Dataset: DragonFruit_Training (GitHub, Atharva2645/Agrisense-main). Classes: grade A, grade B, grade C.

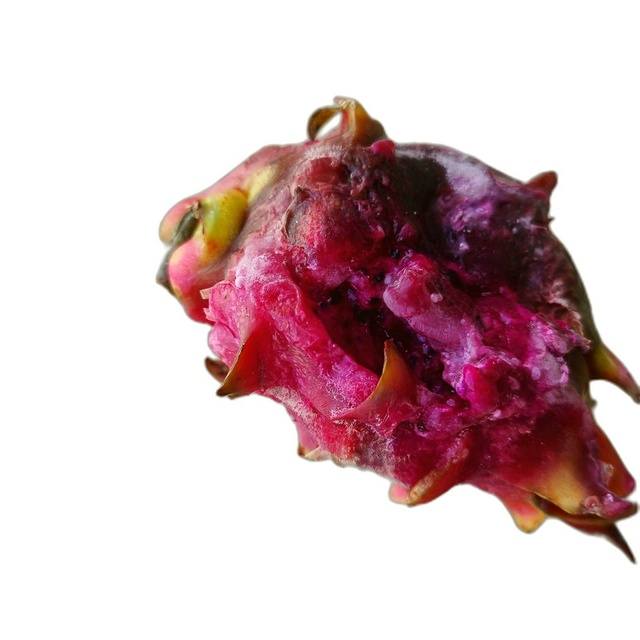
Label: grade C

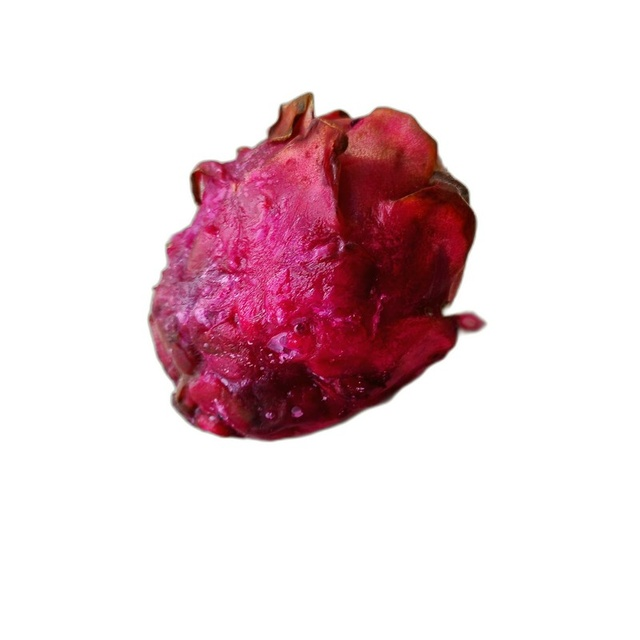
Label: grade C

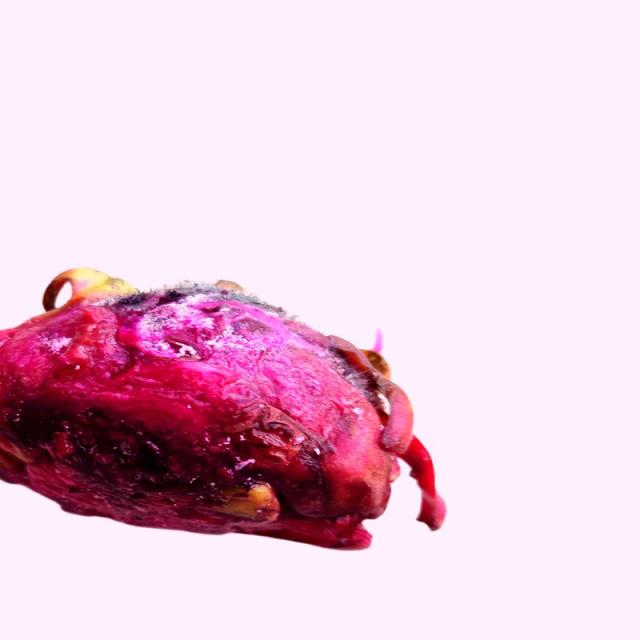
Label: grade B

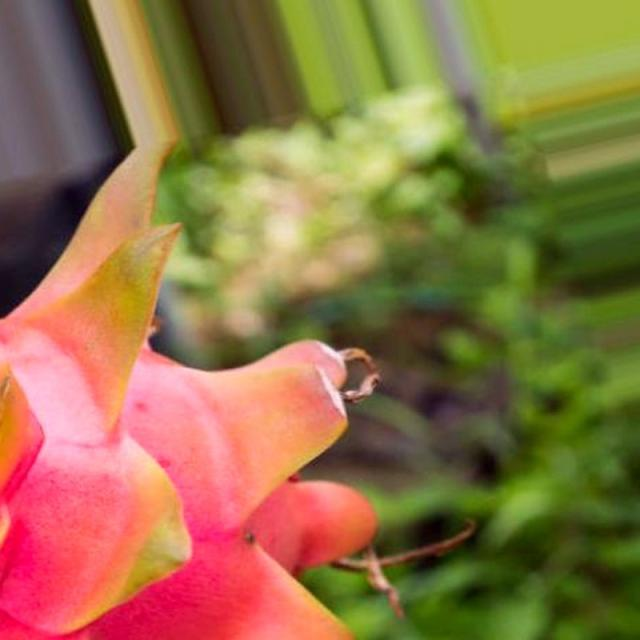
Label: grade A

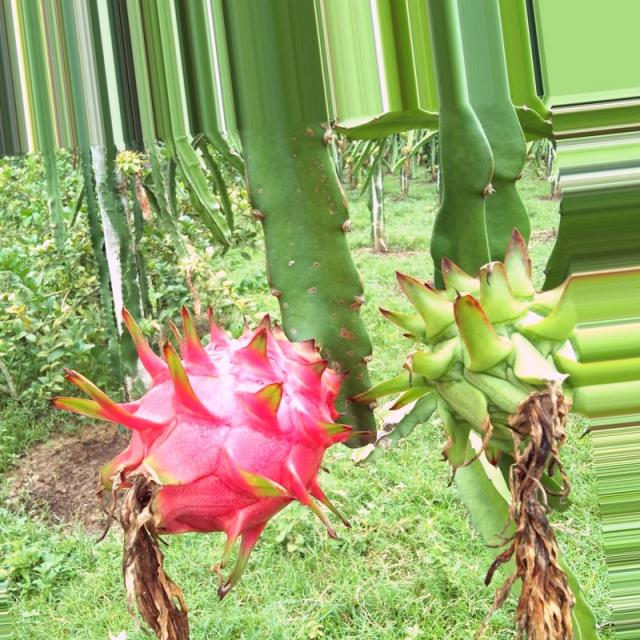
Label: grade A

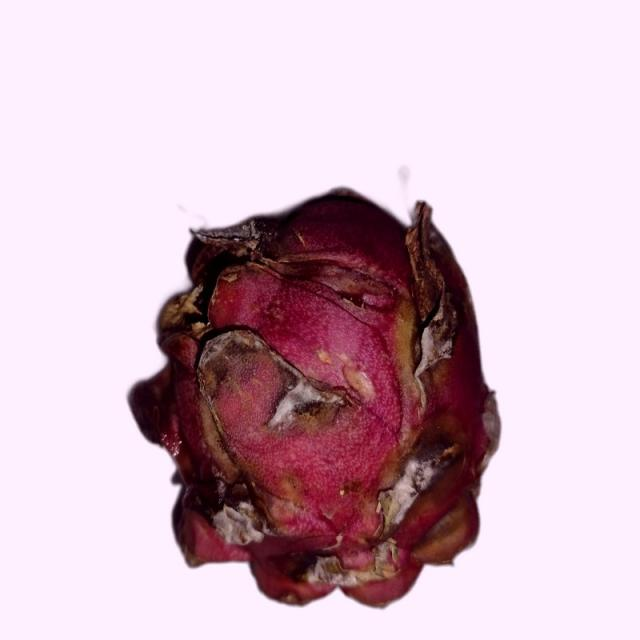
Label: grade B
